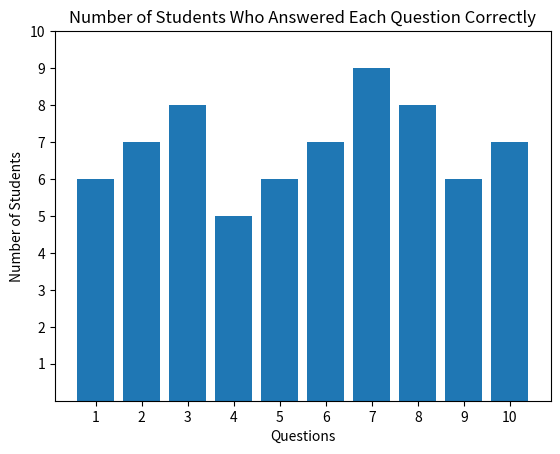

Source code (Python):
import matplotlib.pyplot as plt

# Student answers data
student_answers = {
    '1': 6,
    '2': 7,
    '3': 8,
    '4': 5,
    '5': 6,
    '6': 7,
    '7': 9,
    '8': 8,
    '9': 6,
    '10': 7
}

# Extract questions and student counts
questions = list(student_answers.keys())
student_counts = list(student_answers.values())

# Create a bar chart
plt.bar(questions, student_counts)

# Set chart title and labels
plt.title('Number of Students Who Answered Each Question Correctly')
plt.xlabel('Questions')
plt.ylabel('Number of Students')

plt.yticks(range(1, 11))


# Show the chart
plt.show()



